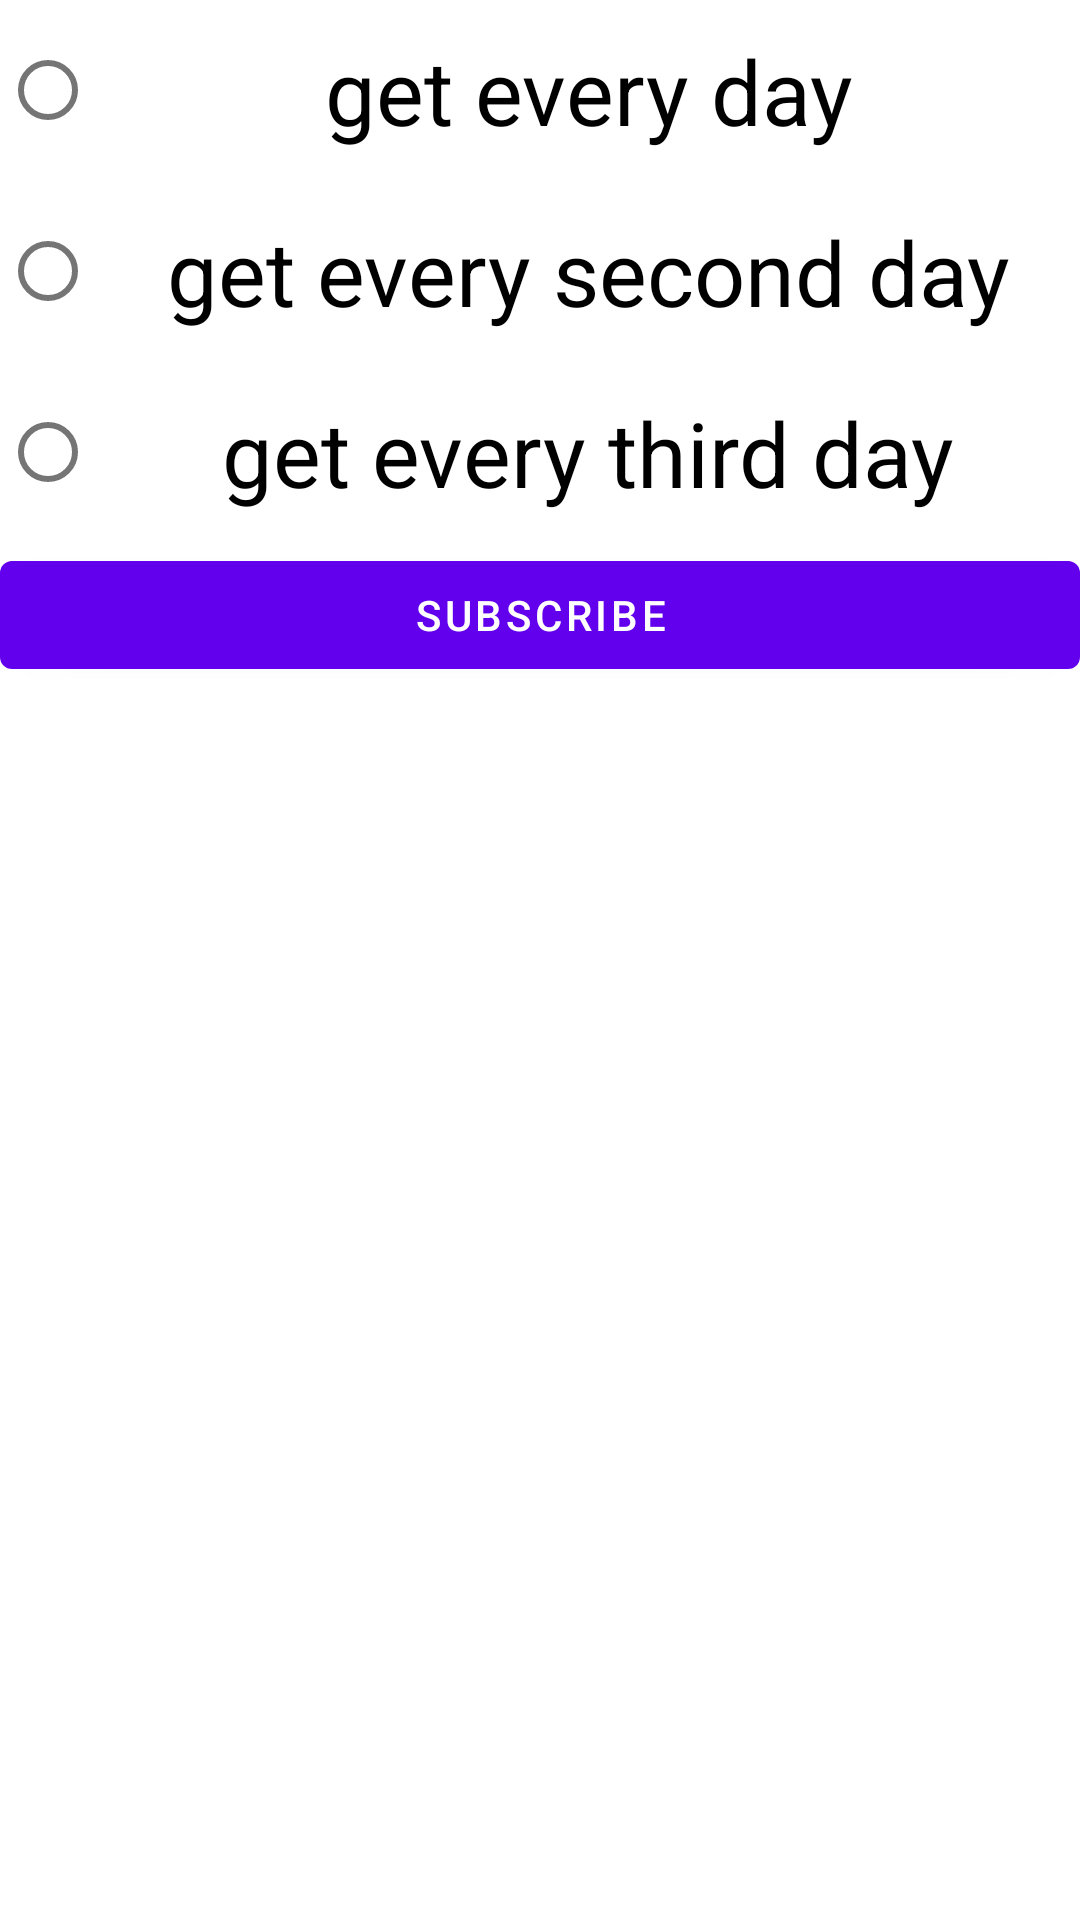

Reconstruct the res/layout file that produces this screen, plus the resources it refers to.
<!-- AndroidManifest.xml: fallback theme Theme.MaterialComponents.DayNight.NoActionBar -->
<!-- res/layout/fragment_subscription.xml -->
<?xml version="1.0" encoding="utf-8"?>
<RelativeLayout xmlns:android="http://schemas.android.com/apk/res/android"
    xmlns:tools="http://schemas.android.com/tools"
    android:layout_width="match_parent"
    android:layout_height="match_parent"
    tools:context=".Subscription">

<RadioGroup
    android:id="@+id/radio"
    android:layout_width="match_parent"
    android:layout_height="wrap_content"
    android:orientation="vertical">

    <RadioButton
        android:id="@+id/plan1"
        android:layout_width="match_parent"
        android:layout_height="wrap_content"
        android:text="@string/planA"
        android:textSize="30sp"
        android:textAlignment="center"
        android:padding="10dp"
        />

    <RadioButton
        android:id="@+id/plan2"
        android:layout_width="match_parent"
        android:layout_height="wrap_content"
        android:text="@string/planB"
        android:textSize="30sp"
        android:textAlignment="center"
        android:padding="10dp"
        />

    <RadioButton
        android:id="@+id/plan3"
        android:layout_width="match_parent"
        android:layout_height="wrap_content"
        android:text="@string/planC"
        android:textSize="30sp"
        android:textAlignment="center"
        android:padding="10dp"
        />

</RadioGroup>

    <Button
        android:id="@+id/subs"
        android:layout_width="match_parent"
        android:layout_height="wrap_content"
        android:text="Subscribe"
        android:layout_below="@id/radio"
        />



</RelativeLayout>
<!-- resources referenced by this layout -->
<resources>
  <string name="planA">
           get every day
      </string>
  <string name="planB">
          get every second day
      </string>
  <string name="planC">
          get every third day
      </string>
</resources>
